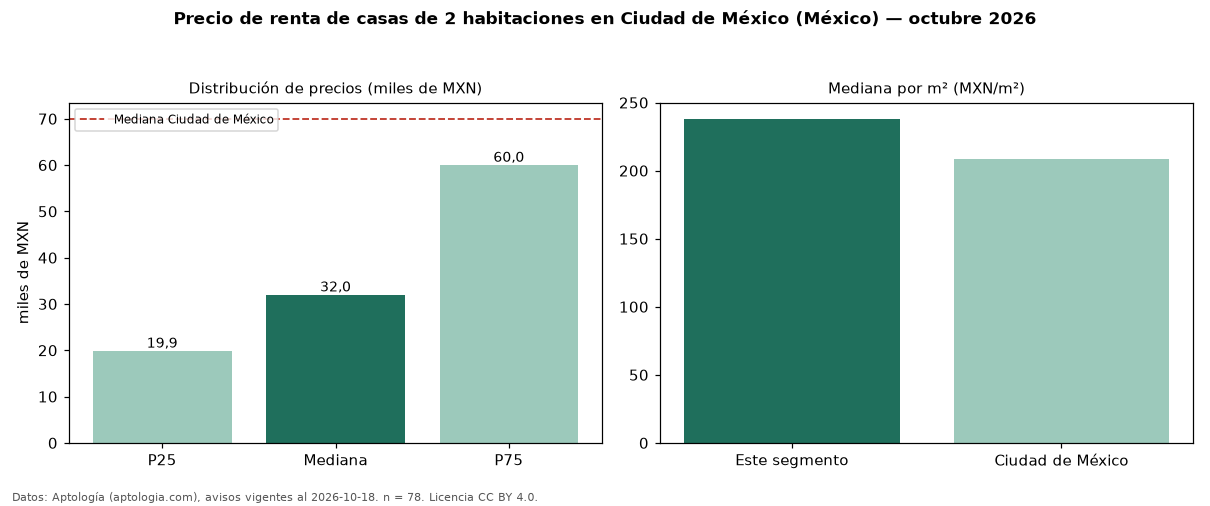

Values plotted in this chart, from the file beside it:
seccion, metrica, valor, moneda, n
precio, p25, 19862, MXN, 78
precio, mediana, 32000, MXN, 78
precio, p75, 60000, MXN, 78
precio, minimo, 7500, MXN, 78
precio, maximo, 250000, MXN, 78
m2, mediana_precio_m2, 238.1, MXN, 75
m2, area_mediana_m2, 150.0, m2, 75
banos, mediana_banos, 2.0, , 
habitaciones, 2, 32000, MXN, 78
ciudad, mediana_ciudad_referencia, 70000, MXN, 
ciudad, mediana_m2_ciudad, 208.3, MXN, 
fuente, fecha_datos, 2026-10-18, , 
fuente, atribucion, https://www.aptologia.com/, , 
fuente, licencia, CC BY 4.0, , 
